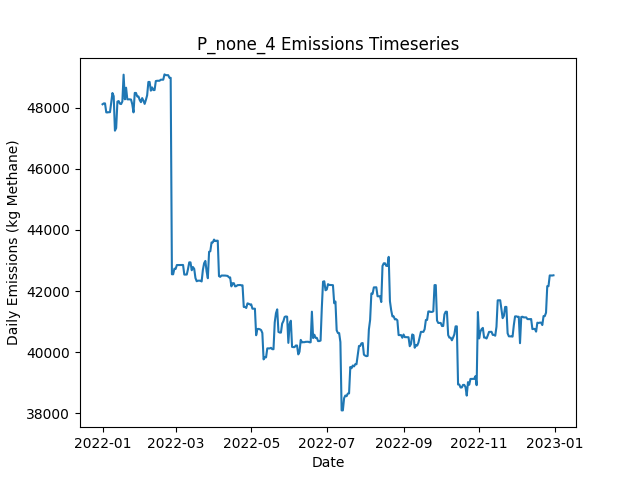

The file beside this chart, header and first rows:
Date, Daily Emissions (Kg Methane), Daily Mitigable Emissions (Kg Methane), Daily Non-Mitigable Emissions (Kg Methan…, Daily Cost ($), Active Leaks, New Leaks, Leaks Repaired, Leaks Naturally Repaired, Leaks Tagged, Daily Repair Cost ($), Daily Natural Repair Cost ($)
2022-01-01, 48106, 16052, 32054, 0.00000, 329, 333, 0, 4, 0, 0, 800
2022-01-02, 48135, 16080, 32054, 0.00000, 330, 1, 0, 0, 0, 0, 0.00000
2022-01-03, 48135, 16081, 32054, 0.00000, 331, 1, 0, 0, 0, 0, 0.00000
2022-01-04, 47841, 16081, 31761, 0.00000, 330, 0, 0, 0, 0, 0, 0.00000
2022-01-05, 47840, 16079, 31761, 0.00000, 329, 0, 0, 1, 0, 0, 200
2022-01-06, 47847, 16087, 31761, 0.00000, 330, 1, 0, 0, 0, 0, 0.00000
2022-01-07, 47847, 16087, 31761, 0.00000, 330, 0, 0, 0, 0, 0, 0.00000
2022-01-08, 48172, 16118, 32054, 0.00000, 332, 2, 0, 0, 0, 0, 0.00000
2022-01-09, 48475, 16127, 32348, 0.00000, 332, 2, 0, 2, 0, 0, 400
2022-01-10, 48371, 16127, 32244, 0.00000, 331, 0, 0, 0, 0, 0, 0.00000
2022-01-11, 47243, 15189, 32054, 0.00000, 331, 2, 0, 1, 0, 0, 200
2022-01-12, 47329, 15189, 32141, 0.00000, 333, 2, 0, 0, 0, 0, 0.00000
2022-01-13, 48193, 15189, 33005, 0.00000, 334, 1, 0, 0, 0, 0, 0.00000
2022-01-14, 48212, 15190, 33022, 0.00000, 335, 2, 0, 0, 0, 0, 0.00000
2022-01-15, 48125, 15190, 32936, 0.00000, 335, 1, 0, 0, 0, 0, 0.00000
2022-01-16, 48113, 15178, 32936, 0.00000, 334, 1, 0, 2, 0, 0, 400
2022-01-17, 48200, 15178, 33022, 0.00000, 335, 1, 0, 0, 0, 0, 0.00000
2022-01-18, 49074, 15188, 33886, 0.00000, 337, 2, 0, 0, 0, 0, 0.00000
2022-01-19, 48268, 15160, 33108, 0.00000, 337, 2, 0, 1, 0, 0, 200
2022-01-20, 48648, 15160, 33489, 0.00000, 339, 2, 0, 0, 0, 0, 0.00000
2022-01-21, 48268, 15159, 33108, 0.00000, 336, 0, 0, 1, 0, 0, 200
2022-01-22, 48268, 15159, 33108, 0.00000, 336, 0, 0, 0, 0, 0, 0.00000
2022-01-23, 48268, 15159, 33108, 0.00000, 336, 0, 0, 0, 0, 0, 0.00000
2022-01-24, 48260, 15151, 33108, 0.00000, 335, 0, 0, 1, 0, 0, 200
2022-01-25, 48106, 15309, 32797, 0.00000, 336, 3, 0, 0, 0, 0, 0.00000
2022-01-26, 47842, 15338, 32504, 0.00000, 336, 1, 0, 0, 0, 0, 0.00000
2022-01-27, 48478, 15680, 32797, 0.00000, 337, 3, 0, 2, 0, 0, 400
2022-01-28, 48476, 15679, 32797, 0.00000, 336, 0, 0, 1, 0, 0, 200
2022-01-29, 48362, 15668, 32694, 0.00000, 333, 1, 0, 3, 0, 0, 600
2022-01-30, 48362, 15668, 32694, 0.00000, 333, 0, 0, 0, 0, 0, 0.00000
2022-01-31, 48246, 15570, 32676, 0.00000, 331, 2, 0, 3, 0, 0, 600
2022-02-01, 48175, 15499, 32676, 0.00000, 330, 0, 0, 1, 0, 0, 200
2022-02-02, 48309, 15632, 32676, 0.00000, 331, 1, 0, 0, 0, 0, 0.00000
2022-02-03, 48223, 15632, 32590, 0.00000, 330, 0, 0, 0, 0, 0, 0.00000
2022-02-04, 48119, 15632, 32486, 0.00000, 329, 0, 0, 0, 0, 0, 0.00000
2022-02-05, 48249, 15763, 32486, 0.00000, 331, 3, 0, 0, 0, 0, 0.00000
2022-02-06, 48399, 15826, 32573, 0.00000, 333, 4, 0, 1, 0, 0, 200
2022-02-07, 48836, 16056, 32780, 0.00000, 337, 4, 0, 0, 0, 0, 0.00000
2022-02-08, 48836, 16056, 32780, 0.00000, 337, 0, 0, 0, 0, 0, 0.00000
2022-02-09, 48551, 16065, 32486, 0.00000, 337, 2, 0, 1, 0, 0, 200
2022-02-10, 48658, 16068, 32590, 0.00000, 340, 3, 0, 0, 0, 0, 0.00000
2022-02-11, 48571, 16067, 32504, 0.00000, 338, 0, 0, 1, 0, 0, 200
2022-02-12, 48571, 16067, 32504, 0.00000, 338, 0, 0, 0, 0, 0, 0.00000
2022-02-13, 48865, 16068, 32797, 0.00000, 340, 2, 0, 0, 0, 0, 0.00000
2022-02-14, 48875, 16077, 32797, 0.00000, 341, 2, 0, 1, 0, 0, 200
2022-02-15, 48875, 16078, 32797, 0.00000, 342, 1, 0, 0, 0, 0, 0.00000
2022-02-16, 48875, 16078, 32797, 0.00000, 342, 0, 0, 0, 0, 0, 0.00000
2022-02-17, 48910, 16112, 32797, 0.00000, 342, 1, 0, 1, 0, 0, 200
2022-02-18, 48910, 16112, 32797, 0.00000, 342, 0, 0, 0, 0, 0, 0.00000
2022-02-19, 48910, 16112, 32797, 0.00000, 342, 0, 0, 0, 0, 0, 0.00000
2022-02-20, 49083, 16113, 32970, 0.00000, 345, 3, 0, 0, 0, 0, 0.00000
2022-02-21, 49059, 16088, 32970, 0.00000, 345, 1, 0, 1, 0, 0, 200
2022-02-22, 49058, 16087, 32970, 0.00000, 345, 1, 0, 1, 0, 0, 200
2022-02-23, 49058, 16087, 32970, 0.00000, 345, 0, 0, 0, 0, 0, 0.00000
2022-02-24, 48973, 16089, 32884, 0.00000, 345, 1, 0, 0, 0, 0, 0.00000
2022-02-25, 48973, 16089, 32884, 0.00000, 346, 1, 0, 0, 0, 0, 0.00000
2022-02-26, 42547, 9767, 32780, 0.00000, 344, 0, 0, 1, 0, 0, 200
2022-02-27, 42547, 9767, 32780, 0.00000, 345, 1, 0, 0, 0, 0, 0.00000
2022-02-28, 42731, 9778, 32953, 0.00000, 349, 4, 0, 0, 0, 0, 0.00000
2022-03-01, 42724, 9771, 32953, 0.00000, 348, 0, 0, 1, 0, 0, 200
... 305 more rows
